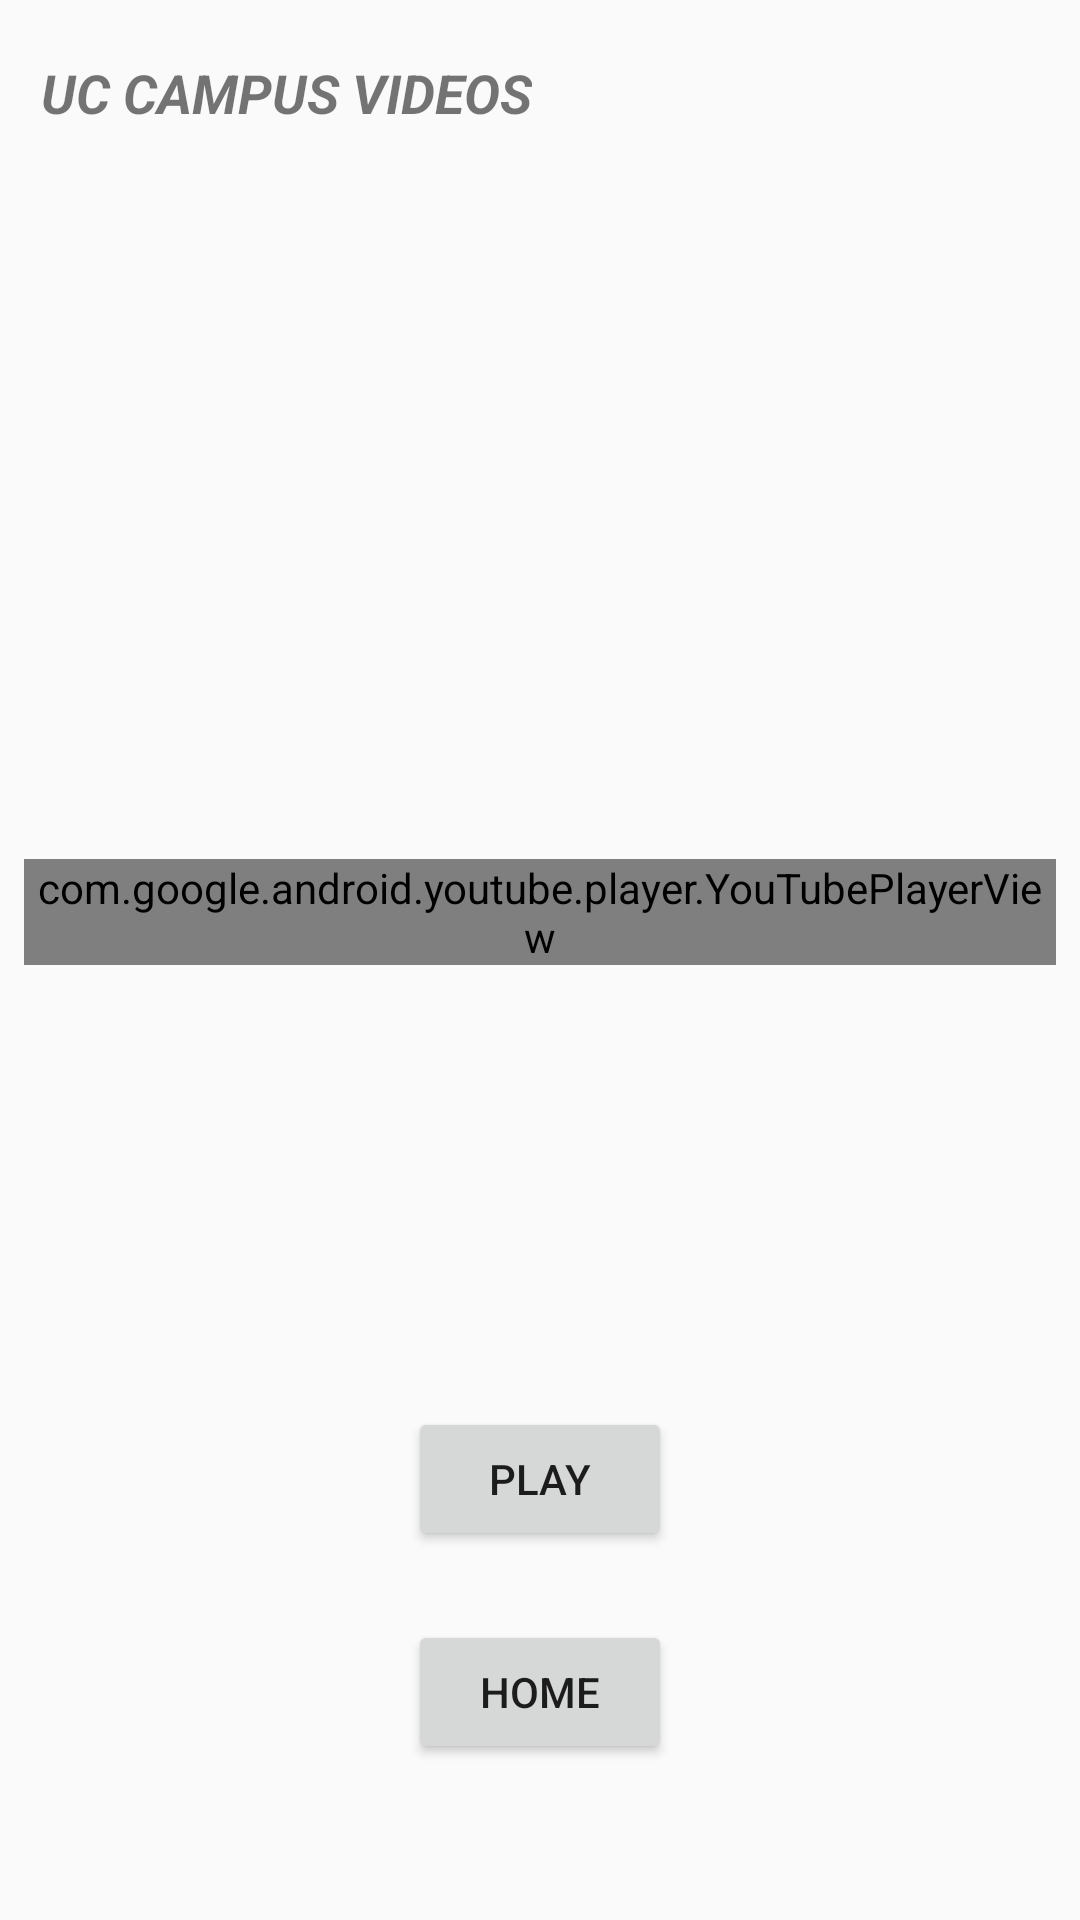

Here is an Android app screen rendered from its layout file. Give the layout XML and the strings, colors and styles it references.
<!-- AndroidManifest.xml: application theme AppTheme -->
<!-- res/layout/activity_youtube.xml -->
<?xml version="1.0" encoding="utf-8"?>
<android.support.constraint.ConstraintLayout xmlns:android="http://schemas.android.com/apk/res/android"
    xmlns:app="http://schemas.android.com/apk/res-auto"
    xmlns:tools="http://schemas.android.com/tools"
    android:id="@+id/youtubeLayout"
    android:layout_width="match_parent"
    android:layout_height="match_parent"
    tools:context="edu.bu.www.studentmanager.YoutubeActivity">

    <view
        android:id="@+id/youtubeView"
        class="com.google.android.youtube.player.YouTubePlayerView"
        id="@+id/view"
        layout_marginTop="16dp"
        android:layout_width="0dp"
        android:layout_height="wrap_content"
        android:layout_marginBottom="8dp"
        android:layout_marginEnd="8dp"
        android:layout_marginLeft="8dp"
        android:layout_marginRight="8dp"
        android:layout_marginStart="8dp"
        app:layout_constraintBottom_toTopOf="@+id/playButton"
        app:layout_constraintLeft_toLeftOf="parent"
        app:layout_constraintRight_toRightOf="parent"
        app:layout_constraintTop_toTopOf="parent"
        app:layout_constraintVertical_bias="0.673"
        app:layout_constraintHorizontal_bias="0.0" />

    <Button
        android:id="@+id/playButton"
        android:layout_width="wrap_content"
        android:layout_height="wrap_content"
        android:layout_marginBottom="123dp"
        android:text="Play"
        app:layout_constraintBottom_toBottomOf="parent"
        app:layout_constraintLeft_toLeftOf="parent"
        app:layout_constraintRight_toRightOf="parent" />

    <TextView
        android:id="@+id/textView2"
        android:layout_width="wrap_content"
        android:layout_height="wrap_content"
        android:layout_marginBottom="8dp"
        android:layout_marginLeft="8dp"
        android:layout_marginRight="8dp"
        android:layout_marginTop="8dp"
        android:text="UC Campus Videos"
        android:textAllCaps="true"
        android:textSize="18sp"
        android:textStyle="bold|italic"
        app:layout_constraintBottom_toTopOf="@+id/youtubeView"
        app:layout_constraintHorizontal_bias="0.032"
        app:layout_constraintLeft_toLeftOf="parent"
        app:layout_constraintRight_toRightOf="parent"
        app:layout_constraintTop_toTopOf="parent"
        app:layout_constraintVertical_bias="0.044" />

    <Button
        android:id="@+id/youtubeHomeButton"
        android:layout_width="wrap_content"
        android:layout_height="wrap_content"
        android:layout_marginBottom="8dp"
        android:layout_marginTop="8dp"
        android:text="Home"
        app:layout_constraintBottom_toBottomOf="parent"
        app:layout_constraintLeft_toLeftOf="parent"
        app:layout_constraintRight_toRightOf="parent"
        app:layout_constraintTop_toBottomOf="@+id/playButton"
        app:layout_constraintVertical_bias="0.254" />
</android.support.constraint.ConstraintLayout>
<!-- resources referenced by this layout -->
<resources>
  <style name="AppTheme" parent="Theme.AppCompat.Light.DarkActionBar">
          
          <item name="colorPrimary">@color/colorPrimary</item>
          <item name="colorPrimaryDark">@color/colorPrimaryDark</item>
          <item name="colorAccent">@color/colorAccent</item>
      </style>
  <color name="colorPrimary">#3F51B5</color>
  <color name="colorPrimaryDark">#303F9F</color>
  <color name="colorAccent">#FF4081</color>
</resources>
